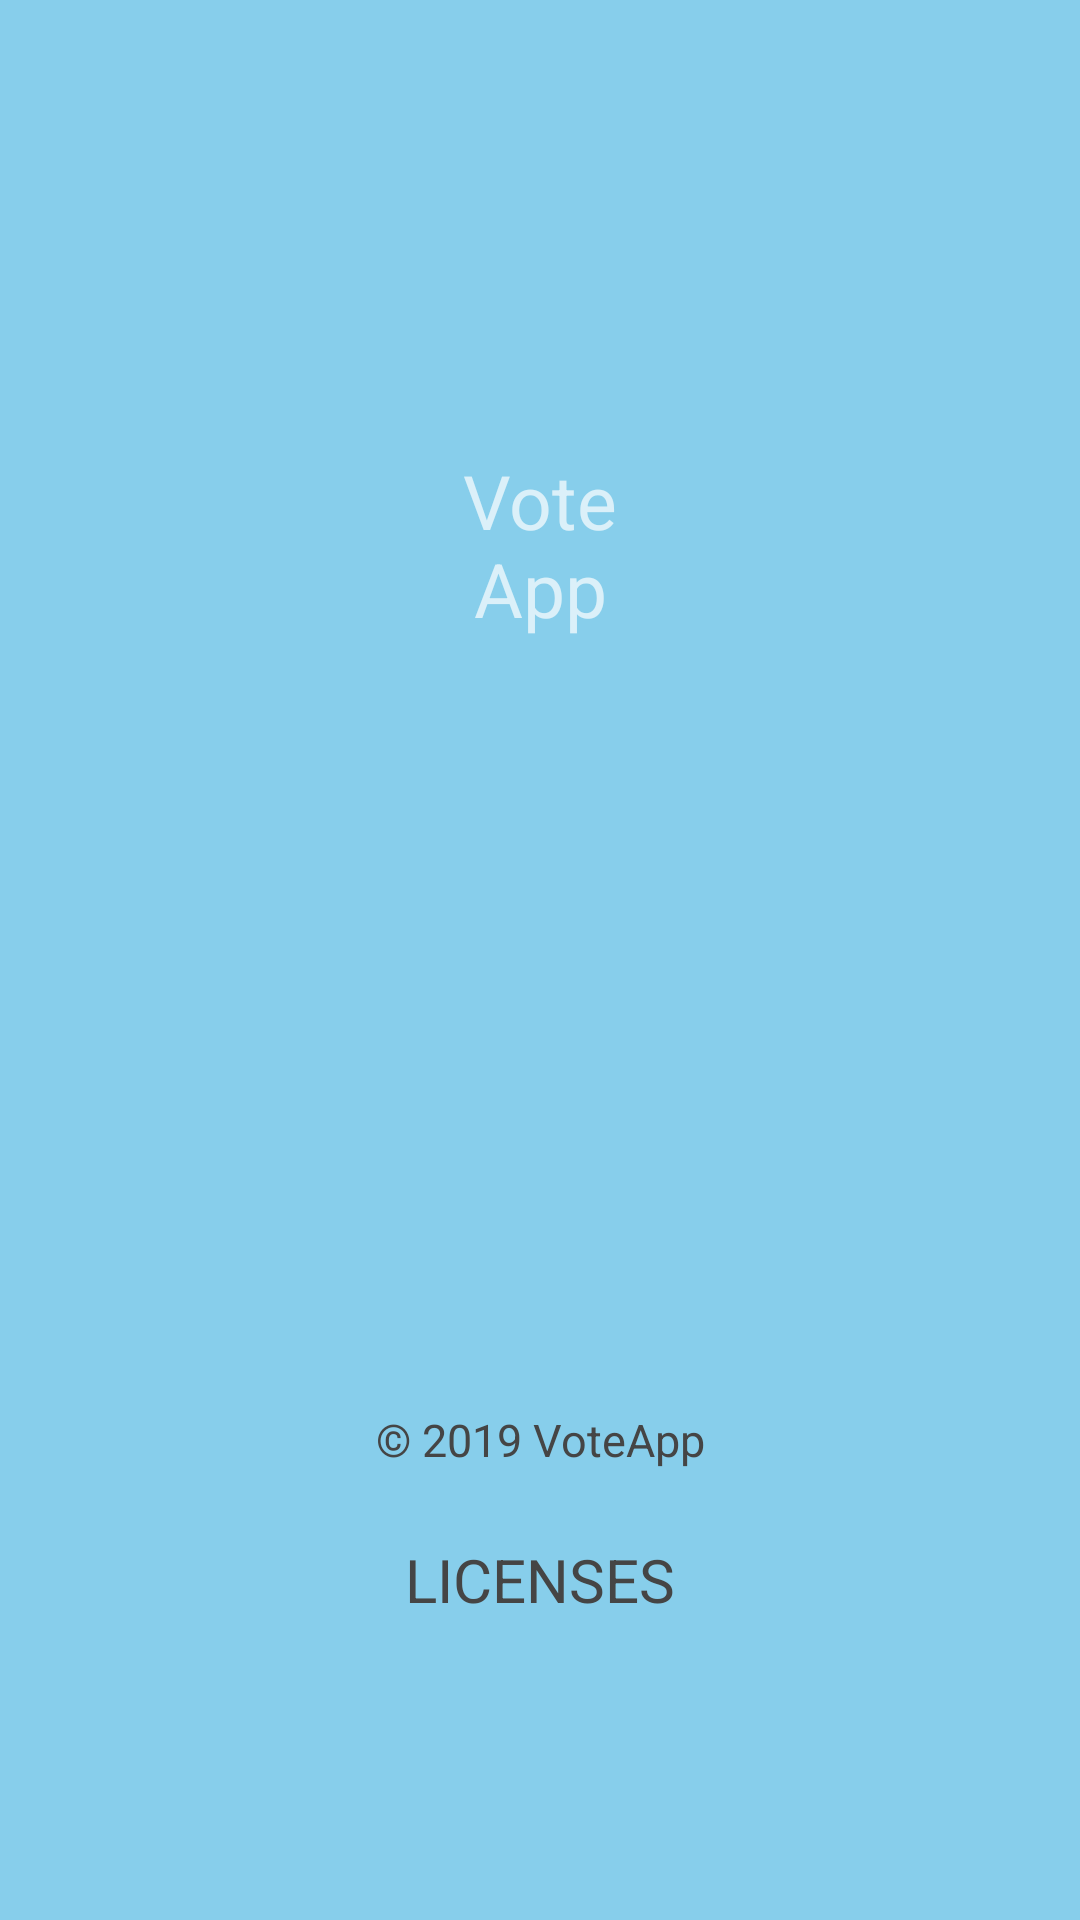

The Android layout XML behind this screen, and the referenced resources:
<!-- AndroidManifest.xml: application theme Theme.AppCompat.NoActionBar -->
<!-- res/layout/appinfo.xml -->
<?xml version="1.0" encoding="utf-8"?>
<RelativeLayout xmlns:android="http://schemas.android.com/apk/res/android"
    android:layout_width="match_parent"
    android:layout_height="match_parent"
    android:background="@color/skyblue"
    >
    <TextView
        android:layout_width="match_parent"
        android:layout_height="match_parent"
        android:id="@+id/appname"
        android:textSize="25dp"
        android:text="VoteApp"
        android:textAlignment="center"
        android:padding="150dp"/>

    <ImageView
        android:padding="120dp"
        android:layout_width="wrap_content"
        android:layout_height="wrap_content"
        android:id="@+id/logo"
        android:layout_centerInParent="true"
        android:src="@drawable/vote"
        />

    <TextView
        android:layout_width="fill_parent"
        android:layout_height="wrap_content"
        android:layout_marginBottom="150dp"
        android:textSize="15dp"
        android:textColor="#454545"
        android:gravity="center_horizontal"
        android:layout_alignParentBottom="true"
        android:text="© 2019 VoteApp"/>
    <TextView
        android:layout_width="fill_parent"
        android:layout_height="wrap_content"
        android:layout_marginBottom="100dp"
        android:textSize="20dp"
        android:textColor="#454545"
        android:gravity="center_horizontal"
        android:layout_alignParentBottom="true"
        android:text="LICENSES"/>

</RelativeLayout>
<!-- resources referenced by this layout -->
<resources>
  <color name="skyblue"> 	#87CEEB</color>
</resources>
